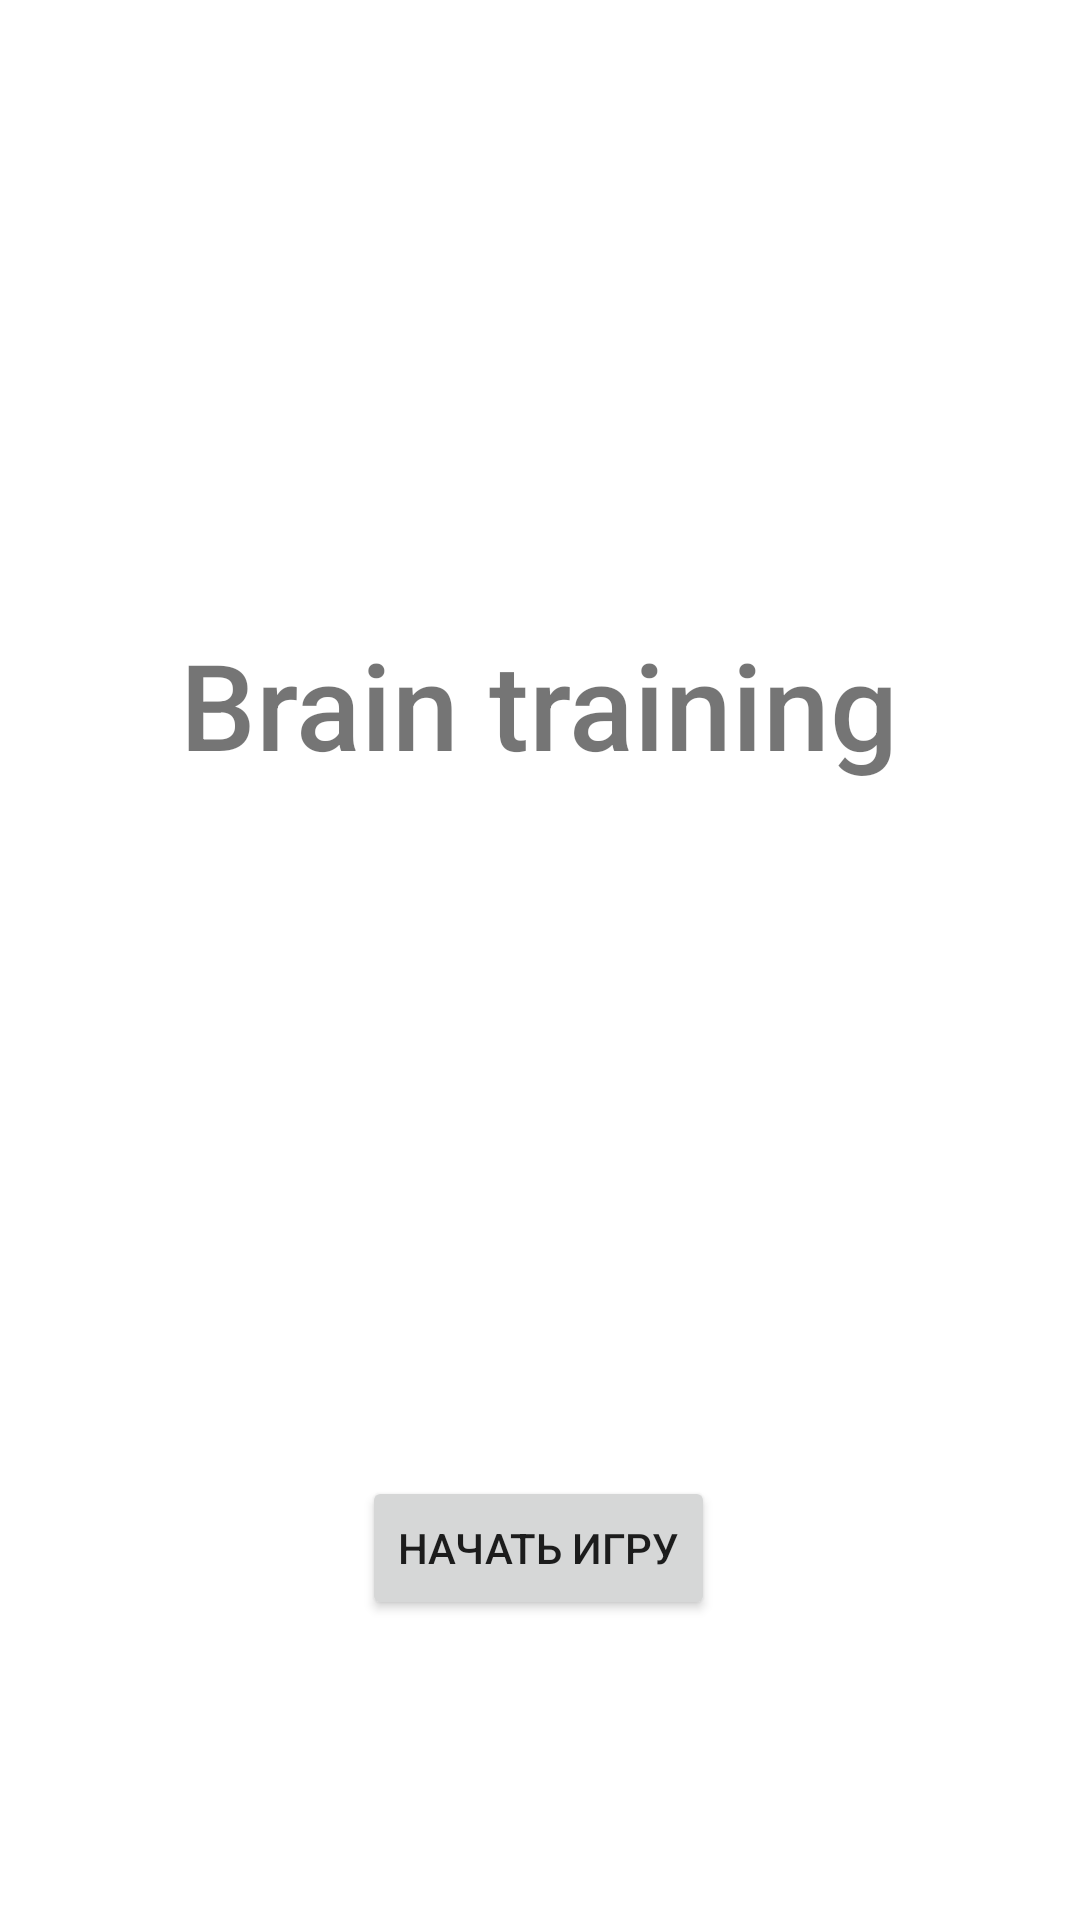

Produce the Android XML layout that renders to this screen, including the resource entries it uses.
<!-- AndroidManifest.xml: application theme Theme.BrainTraining -->
<!-- res/layout/activity_start.xml -->
<?xml version="1.0" encoding="utf-8"?>
<androidx.constraintlayout.widget.ConstraintLayout xmlns:android="http://schemas.android.com/apk/res/android"
    xmlns:app="http://schemas.android.com/apk/res-auto"
    xmlns:tools="http://schemas.android.com/tools"
    android:layout_width="match_parent"
    android:layout_height="match_parent">

    <Button
        android:id="@+id/button"
        android:layout_width="wrap_content"
        android:layout_height="wrap_content"
        android:layout_marginBottom="100dp"
        android:onClick="onClickStart"
        android:text="начать игру"
        app:layout_constraintBottom_toBottomOf="parent"
        app:layout_constraintEnd_toEndOf="parent"
        app:layout_constraintHorizontal_bias="0.498"
        app:layout_constraintStart_toStartOf="parent" />

    <TextView
        android:id="@+id/textView"
        android:layout_width="wrap_content"
        android:layout_height="wrap_content"
        android:layout_marginTop="208dp"
        android:fontFamily="sans-serif-medium"
        android:text="Brain training"
        android:textSize="40sp"
        app:layout_constraintEnd_toEndOf="parent"
        app:layout_constraintHorizontal_bias="0.498"
        app:layout_constraintStart_toStartOf="parent"
        app:layout_constraintTop_toTopOf="parent" />
</androidx.constraintlayout.widget.ConstraintLayout>
<!-- resources referenced by this layout -->
<resources>
  <style name="Theme.BrainTraining" parent="Theme.MaterialComponents.DayNight.DarkActionBar">
          
          <item name="colorPrimary">@color/purple_500</item>
          <item name="colorPrimaryVariant">@color/purple_700</item>
          <item name="colorOnPrimary">@color/white</item>
          
          <item name="colorSecondary">@color/teal_200</item>
          <item name="colorSecondaryVariant">@color/teal_700</item>
          <item name="colorOnSecondary">@color/black</item>
          
          <item name="android:statusBarColor" tools:targetApi="l">?attr/colorPrimaryVariant</item>
          
  
      </style>
  <!-- not gathered from this repository: default colours our renderer supplied (Android Studio template values) -->
  <color name="purple_500">#FF6200EE</color>
  <color name="purple_700">#FF3700B3</color>
  <color name="teal_200">#FF03DAC5</color>
  <color name="teal_700">#FF018786</color>
  <color name="black">#FF000000</color>
  <color name="white">#FFFFFFFF</color>
</resources>
